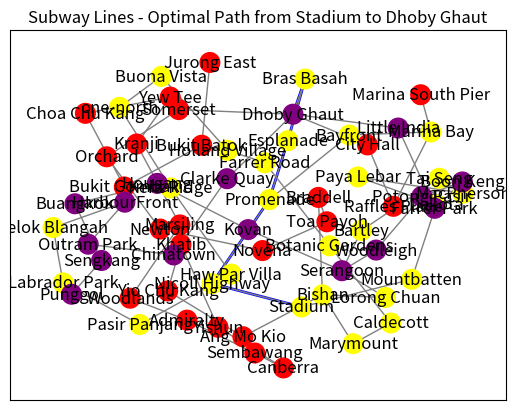

Generate this figure with matplotlib:
# import networkx as nx
# import node_distance_calculator as nodeDist
#
# class Graph:
#     def __init__(self):
#         self.nodes = {}
#
#     def add_node(self, node):
#         self.nodes[node] = {}
#
#     def add_edge(self, node1, node2, weight):
#         self.nodes[node1][node2] = weight
#         self.nodes[node2][node1] = weight
#
#     def dijkstra(self, start_node, end_node):
#         distances = {node: float('inf') for node in self.nodes}
#         distances[start_node] = 0
#         visited = set()
#
#         while len(visited) < len(self.nodes):
#             current_node = None
#             min_distance = float('inf')
#
#             for node in self.nodes:
#                 if node not in visited and distances[node] < min_distance:
#                     current_node = node
#                     min_distance = distances[node]
#
#             if current_node is None:  # Exit the loop if no valid node is found
#                 break
#
#             visited.add(current_node)
#
#             if current_node == end_node:  # Exit the loop if the end node is reached
#                 break
#
#             for neighbor, weight in self.nodes[current_node].items():
#                 distance = distances[current_node] + weight
#                 if distance < distances[neighbor]:
#                     distances[neighbor] = distance
#
#         return distances[end_node]
# def add_stations_to_graph(graph, G, line_info, stations, line_name):
#     for edge in stations:
#         G.add_edge(edge[0], edge[1], weight=edge[2])
#         graph.add_node(edge[0])  # Add the source node
#         graph.add_node(edge[1])  # Add the destination node
#         graph.add_edge(edge[0], edge[1], edge[2])
#         line_info[(edge[0], edge[1])] = line_name  # Store line information
#         line_info[(edge[1], edge[0])] = line_name  # Store line information for the reverse edge
#
#
# # List of all stations (red, yellow, etc.)
#
# red_stations = ['Jurong East', 'Bukit Batok', 'Bukit Gombak', 'Choa Chu Kang', 'Yew Tee', 'Kranji',
#                 'Marsiling', 'Woodlands', 'Admiralty', 'Sembawang', 'Canberra', 'Yishun', 'Khatib', 'Yio Chu Kang',
#                 'Ang Mo Kio', 'Bishan', 'Braddell', 'Toa Payoh', 'Novena', 'Newton', 'Orchard', 'Somerset',
#                 'Dhoby Ghaut', 'City Hall', 'Raffles Place', 'Marina Bay', 'Marina South Pier']
#
# yellow_stations = ['HarbourFront', 'Telok Blangah', 'Labrador Park', 'Pasir Panjang', 'Haw Par Villa', 'Kent Ridge', 'one-north', 'Buona Vista', 'Holland Village', 'Farrer Road', 'Botanic Gardens', 'Caldecott', 'Marymount', 'Bishan', 'Lorong Chuan', 'Serangoon', 'Bartley', 'Tai Seng', 'MacPherson', 'Paya Lebar', 'Dakota', 'Mountbatten', 'Stadium', 'Nicoll Highway', 'Promenade']
# yellow_1 = ['Promenade', 'Bayfront', 'Marina Bay']
# yellow_2 = ['Promenade', 'Esplanade', 'Bras Basah', 'Dhoby Ghaut']
# purple_stations = ['HarbourFront', 'Outram Park', 'Chinatown', 'Clarke Quay', 'Dhoby Ghaut', 'Little India', 'Farrer Park', 'Boon Keng', 'Potong Pasir', 'Woodleigh', 'Serangoon', 'Kovan', 'Hougang', 'Buangkok', 'Sengkang', 'Punggol']
# green_stations = ['Tuas Link', 'Tuas West Road', 'Tuas Crescent', 'Gul Circle', 'Joo Koon', 'Pioneer', 'Boon Lay', 'Lakeside', 'Chinese Garden', 'Jurong East', 'Clementi', 'Dover', 'Buona Vista', 'Commonwealth', 'Queenstown', 'Redhill', 'Tiong Bahru', 'Outram Park', 'Tanjong Pagar', 'Raffles Place', 'City Hall', 'Bugis', 'Lavender', 'Kallang', 'Aljunied', 'Paya Lebar', 'Eunos', 'Kembangan', 'Bedok', 'Tanah Merah']
# green_main = ['Tanah Merah','Simei', 'Tampines', 'Pasir Ris']
# green_extended = ['Tanah Merah','Expo', 'Changi Airport']
# blue_stations = ["Bukit Panjang", "Cashew", "Hillview", "Beauty World", "King Albert Park", "Sixth Avenue", "Tan Kah Kee", "Botanic Gardens", "Stevens", "Newton", "Little India", "Rochor", "Bugis", "Promenade", "Bayfront", "Downtown", "Telok Ayer", "Chinatown", "Fort Canning", "Bencoolen", "Jalan Besar", "Bendemeer", "Geylang Bahru", "Mattar", "MacPherson", "Ubi", "Kaki Bukit", "Bedok North", "Bedok Reservoir", "Tampines West", "Tampines", "Tampines East", "Upper Changi", "Expo"]
# brown_stations = ["Woodlands North", "Woodlands", "Woodlands South", "Springleaf", "Lentor", "Mayflower", "Bright Hill", "Upper Thomson", "Caldecott", "Stevens", "Napier", "Orchard Boulevard", "Orchard", "Great World", "Havelock", "Outram Park", "Maxwell", "Shenton Way", "Marina Bay", "Gardens by the Bay"]
#
#
# station_lists = [
#     ("Red Line", nodeDist.mrt_list_generator(red_stations)),
#     ("Yellow Line", nodeDist.mrt_list_generator(yellow_stations)),
#     ("Yellow 1", nodeDist.mrt_list_generator(yellow_1)),
#     ("Yellow 2", nodeDist.mrt_list_generator(yellow_2)),
#     ("Purple Line", nodeDist.mrt_list_generator(purple_stations)),
#     ("Green Line", nodeDist.mrt_list_generator(green_stations)),
#     ("Green Main", nodeDist.mrt_list_generator(green_main)),
#     ("Green Extended", nodeDist.mrt_list_generator(green_extended)),
#     ("Blue Line", nodeDist.mrt_list_generator(blue_stations)),
#     ("Brown Line", nodeDist.mrt_list_generator(brown_stations)),
# ]
#
# # Creating an empty graph
# G = nx.Graph()
#
# # Creating an instance of the Graph class
# graph = Graph()
#
# line_info = {}  # Dictionary to store line information
#
# # Add all stations to the graph
# for line_name, stations in station_lists:
#     add_stations_to_graph(graph, G, line_info, stations, line_name)
#
# import matplotlib.pyplot as plt
#
# # Draw the graph
# plt.figure(figsize=(8,6))
# pos = nx.spring_layout(G)  # positions for all nodes
#
# # Nodes
# nx.draw_networkx_nodes(G, pos, node_size=500)
#
# # Edges
# nx.draw_networkx_edges(G, pos, edgelist=G.edges(), width=1)
#
# # Labels
# nx.draw_networkx_labels(G, pos, font_size=10, font_family="sans-serif")
#
# plt.axis("off")
# plt.show()
#
# # User input for start and end stations
# start = input("Enter start station: ")
# end = input("Enter destination station: ")
#
# # Calculate shortest distance and path using Dijkstra's algorithm
# shortest_distance = graph.dijkstra(start, end)
# shortest_path = nx.dijkstra_path(G, start, end, weight='weight')
#
# print(f"The shortest distance from {start} to {end} is {shortest_distance} km.")
# print("The shortest path is:", ' -> '.join(shortest_path))
#
# # Get line information for each station in the shortest path
# print("Line information:")
# for i in range(len(shortest_path) - 1):
#     print(f"From {shortest_path[i]} to {shortest_path[i+1]}: {line_info[(shortest_path[i], shortest_path[i+1])]}")


import networkx as nx
import matplotlib.pyplot as plt

# Define MRT stations
red_stations = ['Jurong East', 'Bukit Batok', 'Bukit Gombak', 'Choa Chu Kang', 'Yew Tee', 'Kranji', 'Marsiling', 'Woodlands', 'Admiralty', 'Sembawang', 'Canberra', 'Yishun', 'Khatib', 'Yio Chu Kang', 'Ang Mo Kio', 'Bishan', 'Braddell', 'Toa Payoh', 'Novena', 'Newton', 'Orchard', 'Somerset', 'Dhoby Ghaut', 'City Hall', 'Raffles Place', 'Marina Bay', 'Marina South Pier']
yellow_stations = ['HarbourFront', 'Telok Blangah', 'Labrador Park', 'Pasir Panjang', 'Haw Par Villa', 'Kent Ridge', 'one-north', 'Buona Vista', 'Holland Village', 'Farrer Road', 'Botanic Gardens', 'Caldecott', 'Marymount', 'Bishan', 'Lorong Chuan', 'Serangoon', 'Bartley', 'Tai Seng', 'MacPherson', 'Paya Lebar', 'Dakota', 'Mountbatten', 'Stadium', 'Nicoll Highway', 'Promenade']
yellow_1 = ['Promenade', 'Bayfront', 'Marina Bay']
yellow_2 = ['Promenade', 'Esplanade', 'Bras Basah', 'Dhoby Ghaut']
purple_stations = ['HarbourFront', 'Outram Park', 'Chinatown', 'Clarke Quay', 'Dhoby Ghaut', 'Little India', 'Farrer Park', 'Boon Keng', 'Potong Pasir', 'Woodleigh', 'Serangoon', 'Kovan', 'Hougang', 'Buangkok', 'Sengkang', 'Punggol']

class Graph:
    def __init__(self):
        self.nodes = {}

    def add_node(self, node):
        self.nodes[node] = {}

    def add_edge(self, node1, node2, weight):
        self.nodes[node1][node2] = weight
        self.nodes[node2][node1] = weight

    def dijkstra(self, start_node, end_node):
        distances = {node: float('inf') for node in self.nodes}
        distances[start_node] = 0
        visited = set()

        while len(visited) < len(self.nodes):
            current_node = None
            min_distance = float('inf')

            for node in self.nodes:
                if node not in visited and distances[node] < min_distance:
                    current_node = node
                    min_distance = distances[node]

            visited.add(current_node)

            if current_node == end_node:  # Exit the loop if the end node is reached
                break

            for neighbor, weight in self.nodes[current_node].items():
                distance = distances[current_node] + weight
                if distance < distances[neighbor]:
                    distances[neighbor] = distance

        return distances[end_node]


# Creating an empty graph
G = nx.Graph()

# Adding nodes to represent stations
G.add_nodes_from(red_stations, line='Red Line')
G.add_nodes_from(yellow_stations, line='Yellow Line')
G.add_nodes_from(yellow_1, line='Yellow Line')
G.add_nodes_from(yellow_2, line='Yellow Line')
G.add_nodes_from(purple_stations, line='Purple Line')

# Adding edges to represent connections between stations
red_line_edges = [(red_stations[i], red_stations[i+1]) for i in range(len(red_stations)-1)]
G.add_edges_from(red_line_edges)

yellow_line_edges = [(yellow_stations[i], yellow_stations[i+1]) for i in range(len(yellow_stations)-1)]
G.add_edges_from(yellow_line_edges)

yellow_1_edges = [(yellow_1[i], yellow_1[i+1]) for i in range(len(yellow_1)-1)]
G.add_edges_from(yellow_1_edges)

yellow_2_edges = [(yellow_2[i], yellow_2[i+1]) for i in range(len(yellow_2)-1)]
G.add_edges_from(yellow_2_edges)

purple_line_edges = [(purple_stations[i], purple_stations[i+1]) for i in range(len(purple_stations)-1)]
G.add_edges_from(purple_line_edges)


# Creating an instance of the Graph class
graph = Graph()

# Adding nodes and edges to the Graph class instance
for node in G.nodes():
    graph.add_node(node)

for edge in G.edges():
    weight = 1  # Assuming all edges have equal weight for simplicity
    graph.add_edge(edge[0], edge[1], weight)

# Source and destination MRT stations
source_station = 'Stadium'
destination_station = 'Dhoby Ghaut'

# Applying Dijkstra's algorithm to find the optimal path
distances = graph.dijkstra(source_station, destination_station)

# Getting the optimal path
shortest_path = nx.shortest_path(G, source_station, destination_station)

# Drawing the graph with highlighted optimal path
pos = nx.spring_layout(G, seed=42, scale=3, k=0.5)

# Draw the optimal path in blue
path_edges = list(zip(shortest_path, shortest_path[1:]))
nx.draw_networkx_edges(G, pos, edgelist=path_edges, edge_color='blue', width=2)

# Printing the optimal path
print("Optimal Path: ", shortest_path)

node_colors = {'Red Line': 'red', 'Yellow Line': 'yellow', 'Purple Line': 'purple'}
node_color = [node_colors[data['line']] for _, data in G.nodes(data=True)]
nx.draw_networkx(G, pos, node_color=node_color, with_labels=True, node_size=200, edge_color='gray')
plt.title('Subway Lines - Optimal Path from {} to {}'.format(source_station, destination_station))
plt.show()




# station_distances = {}
#
# # Red Line stations
# for i in range(len(red_stations)-1):
#     station_distances[red_stations[i]] = 1  # Assuming distance between consecutive red line stations is 1
#
# # Yellow Line stations
# for i in range(len(yellow_stations)-1):
#     station_distances[yellow_stations[i]] = 1  # Assuming distance between consecutive yellow line stations is 1
#
# # Yellow 1 Line stations
# for i in range(len(yellow_1)-1):
#     station_distances[yellow_1[i]] = 1  # Assuming distance between consecutive yellow 1 line stations is 1
#
# # Yellow 2 Line stations
# for i in range(len(yellow_2)-1):
#     station_distances[yellow_2[i]] = 1  # Assuming distance between consecutive yellow 2 line stations is 1
#
# # Purple Line stations
# for i in range(len(purple_stations)-1):
#     station_distances[purple_stations[i]] = 1  # Assuming distance between consecutive purple line stations is 1
#
# # Print the station distances dictionary
# print(station_distances)
